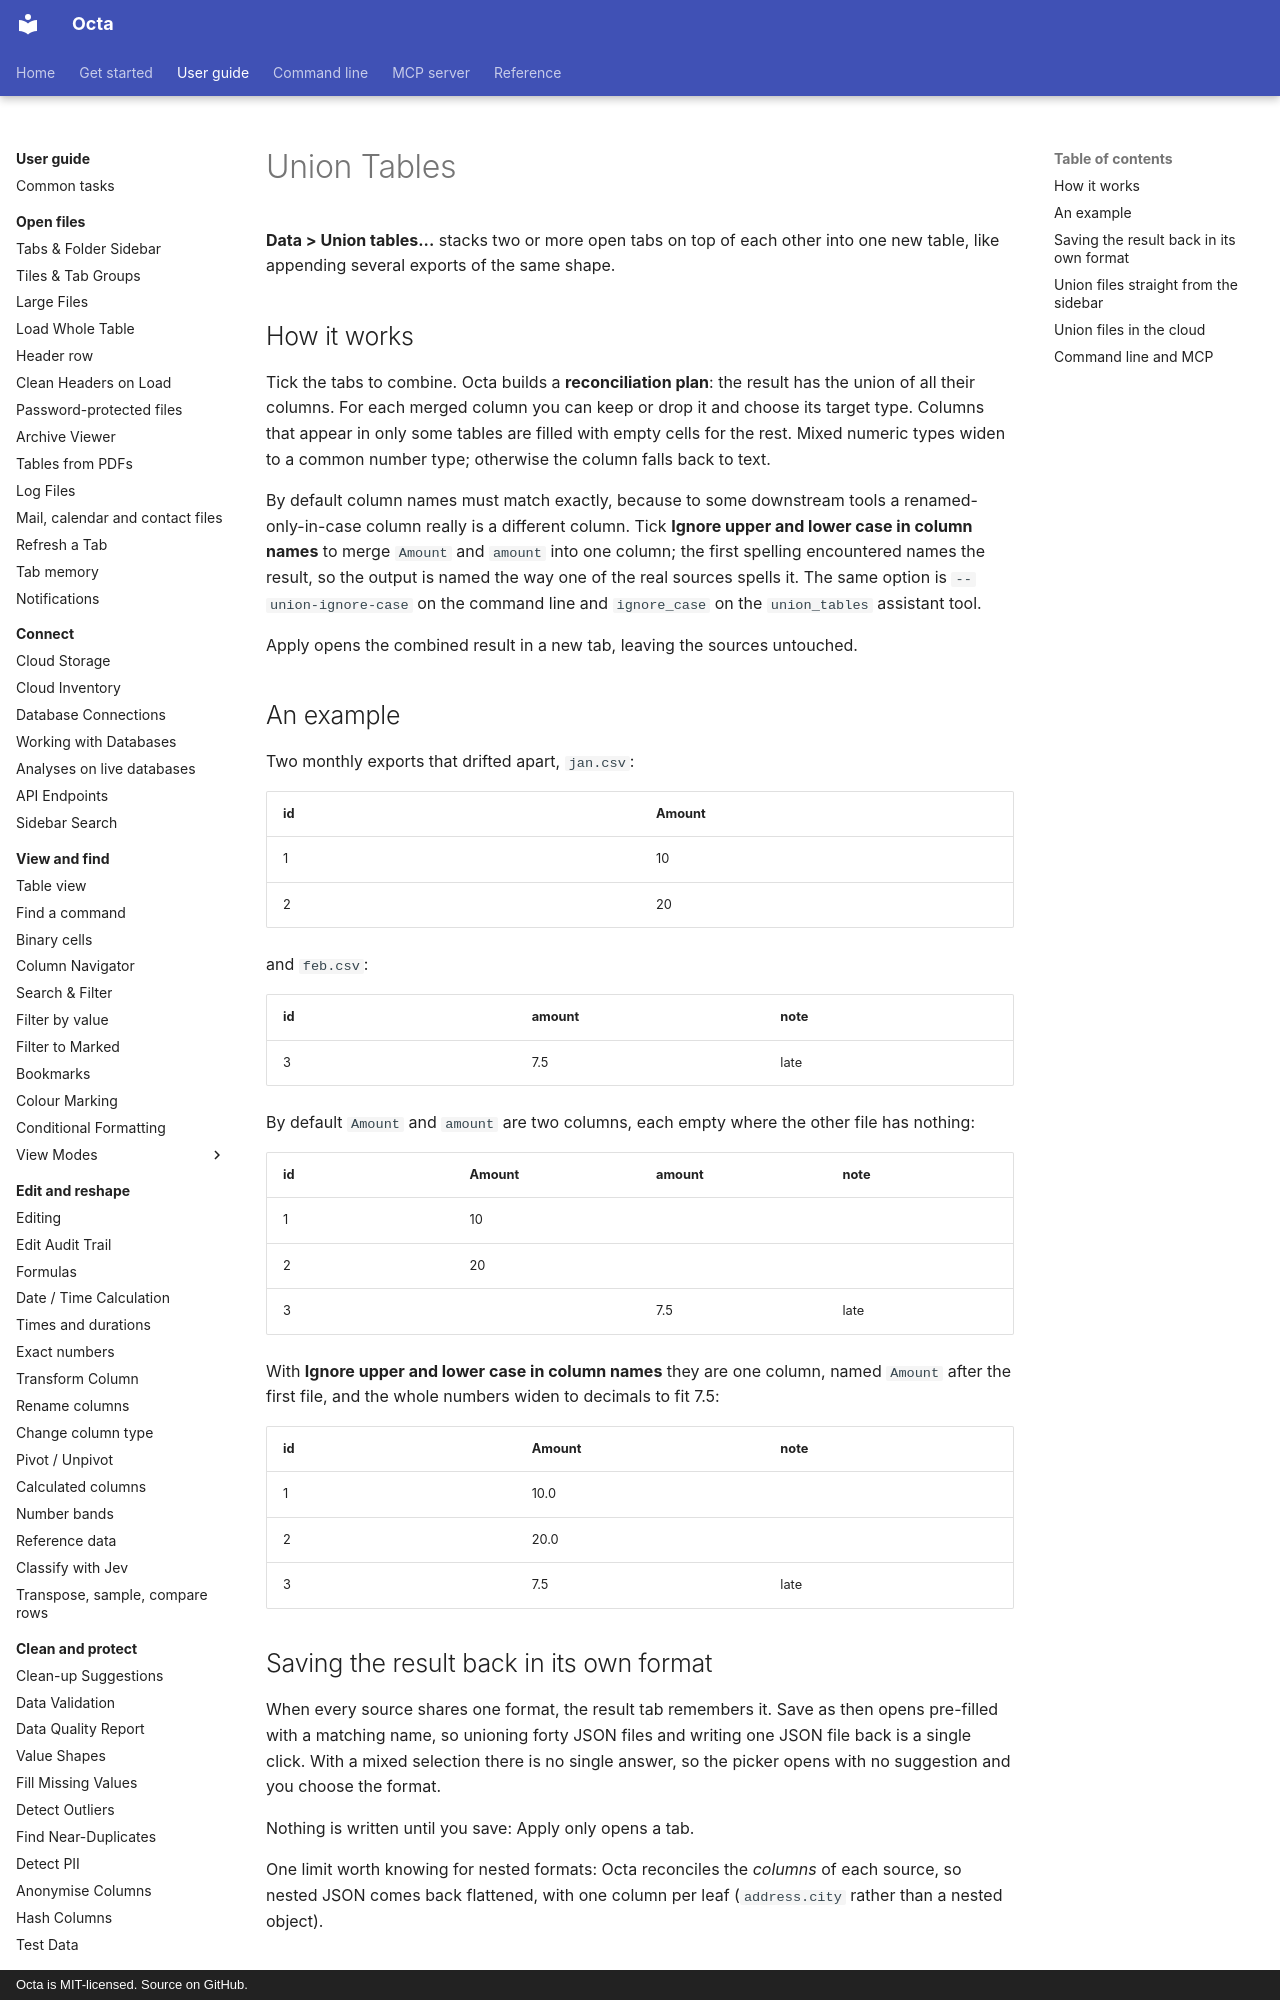

repository: thorstenfoltz/octa · page: usage/union-tables/index.html · generator: mkdocs · copyright: Octa is MIT-licensed. Source on GitHub.

# Union Tables

**Data > Union tables...** stacks two or more open tabs on
top of each other into one new table, like appending several exports of the
same shape.

## How it works

Tick the tabs to combine. Octa builds a **reconciliation plan**: the result
has the union of all their columns. For each merged column you can keep or
drop it and choose its target type. Columns that appear in only some tables
are filled with empty cells for the rest. Mixed numeric types widen to a
common number type; otherwise the column falls back to text.

By default column names must match exactly, because to some downstream tools a
renamed-only-in-case column really is a different column. Tick **Ignore upper
and lower case in column names** to merge `Amount` and `amount` into one
column; the first spelling encountered names the result, so the output is
named the way one of the real sources spells it. The same option is
`--union-ignore-case` on the command line and `ignore_case` on the
`union_tables` assistant tool.

Apply opens the combined result in a new tab, leaving the sources
untouched.

## An example

Two monthly exports that drifted apart, `jan.csv`:

| id | Amount |
|----|--------|
| 1  | 10     |
| 2  | 20     |

and `feb.csv`:

| id | amount | note |
|----|--------|------|
| 3  | 7.5    | late |

By default `Amount` and `amount` are two columns, each empty where the other
file has nothing:

| id | Amount | amount | note |
|----|--------|--------|------|
| 1  | 10     |        |      |
| 2  | 20     |        |      |
| 3  |        | 7.5    | late |

With **Ignore upper and lower case in column names** they are one column,
named `Amount` after the first file, and the whole numbers widen to decimals
to fit 7.5:

| id | Amount | note |
|----|--------|------|
| 1  | 10.0   |      |
| 2  | 20.0   |      |
| 3  | 7.5    | late |

## Saving the result back in its own format

When every source shares one format, the result tab remembers it. Save as then
opens pre-filled with a matching name, so unioning forty JSON files and writing
one JSON file back is a single click. With a mixed selection there is no single
answer, so the picker opens with no suggestion and you choose the format.

Nothing is written until you save: Apply only opens a tab.

One limit worth knowing for nested formats: Octa reconciles the *columns* of
each source, so nested JSON comes back flattened, with one column per leaf
(`address.city` rather than a nested object).
